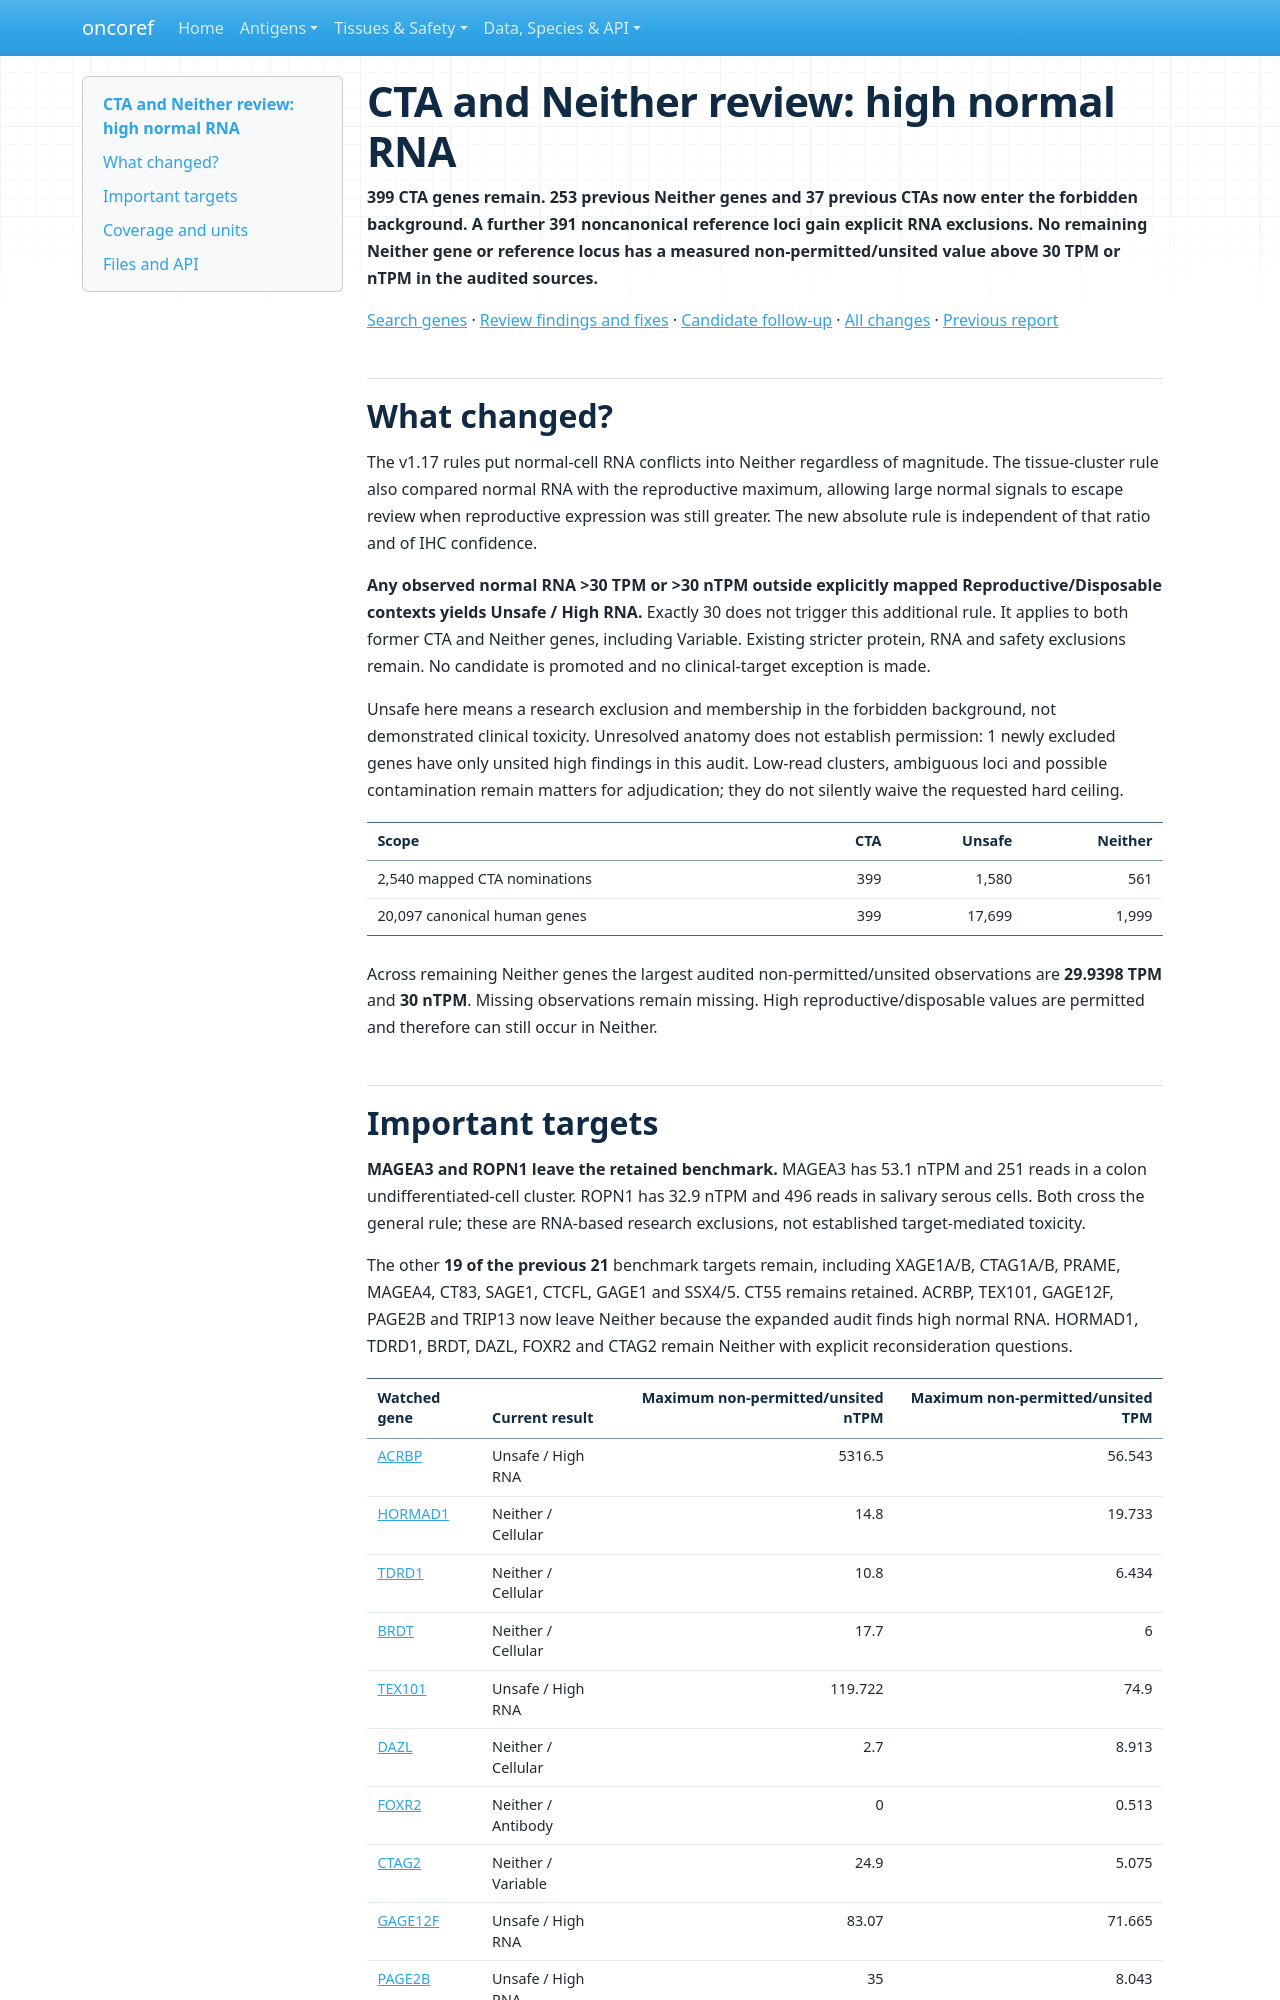

repository: pirl-unc/oncoref · page: audits/cta-neither-review-20261024/index.html · generator: mkdocs

# CTA and Neither review: high normal RNA

**399 CTA genes remain. 253 previous Neither genes and 37 previous CTAs now enter the forbidden background. A further 391 noncanonical reference loci gain explicit RNA exclusions. No remaining Neither gene or reference locus has a measured non-permitted/unsited value above 30 TPM or nTPM in the audited sources.**

[Search genes](explore.html) · [Review findings and fixes](review.md) · [Candidate follow-up](follow-up.md) · [All changes](changed-genes.csv) · [Previous report](../cta-normal-cells-20261023/index.md)

## What changed?

The v1.17 rules put normal-cell RNA conflicts into Neither regardless of magnitude. The tissue-cluster rule also compared normal RNA with the reproductive maximum, allowing large normal signals to escape review when reproductive expression was still greater. The new absolute rule is independent of that ratio and of IHC confidence.

**Any observed normal RNA >30 TPM or >30 nTPM outside explicitly mapped Reproductive/Disposable contexts yields Unsafe / High RNA.** Exactly 30 does not trigger this additional rule. It applies to both former CTA and Neither genes, including Variable. Existing stricter protein, RNA and safety exclusions remain. No candidate is promoted and no clinical-target exception is made.

Unsafe here means a research exclusion and membership in the forbidden background, not demonstrated clinical toxicity. Unresolved anatomy does not establish permission: 1 newly excluded genes have only unsited high findings in this audit. Low-read clusters, ambiguous loci and possible contamination remain matters for adjudication; they do not silently waive the requested hard ceiling.

| Scope | CTA | Unsafe | Neither |
|---|---:|---:|---:|
| 2,540 mapped CTA nominations | 399 | 1,580 | 561 |
| 20,097 canonical human genes | 399 | 17,699 | 1,999 |

Across remaining Neither genes the largest audited non-permitted/unsited observations are **29.9398 TPM** and **30 nTPM**. Missing observations remain missing. High reproductive/disposable values are permitted and therefore can still occur in Neither.
